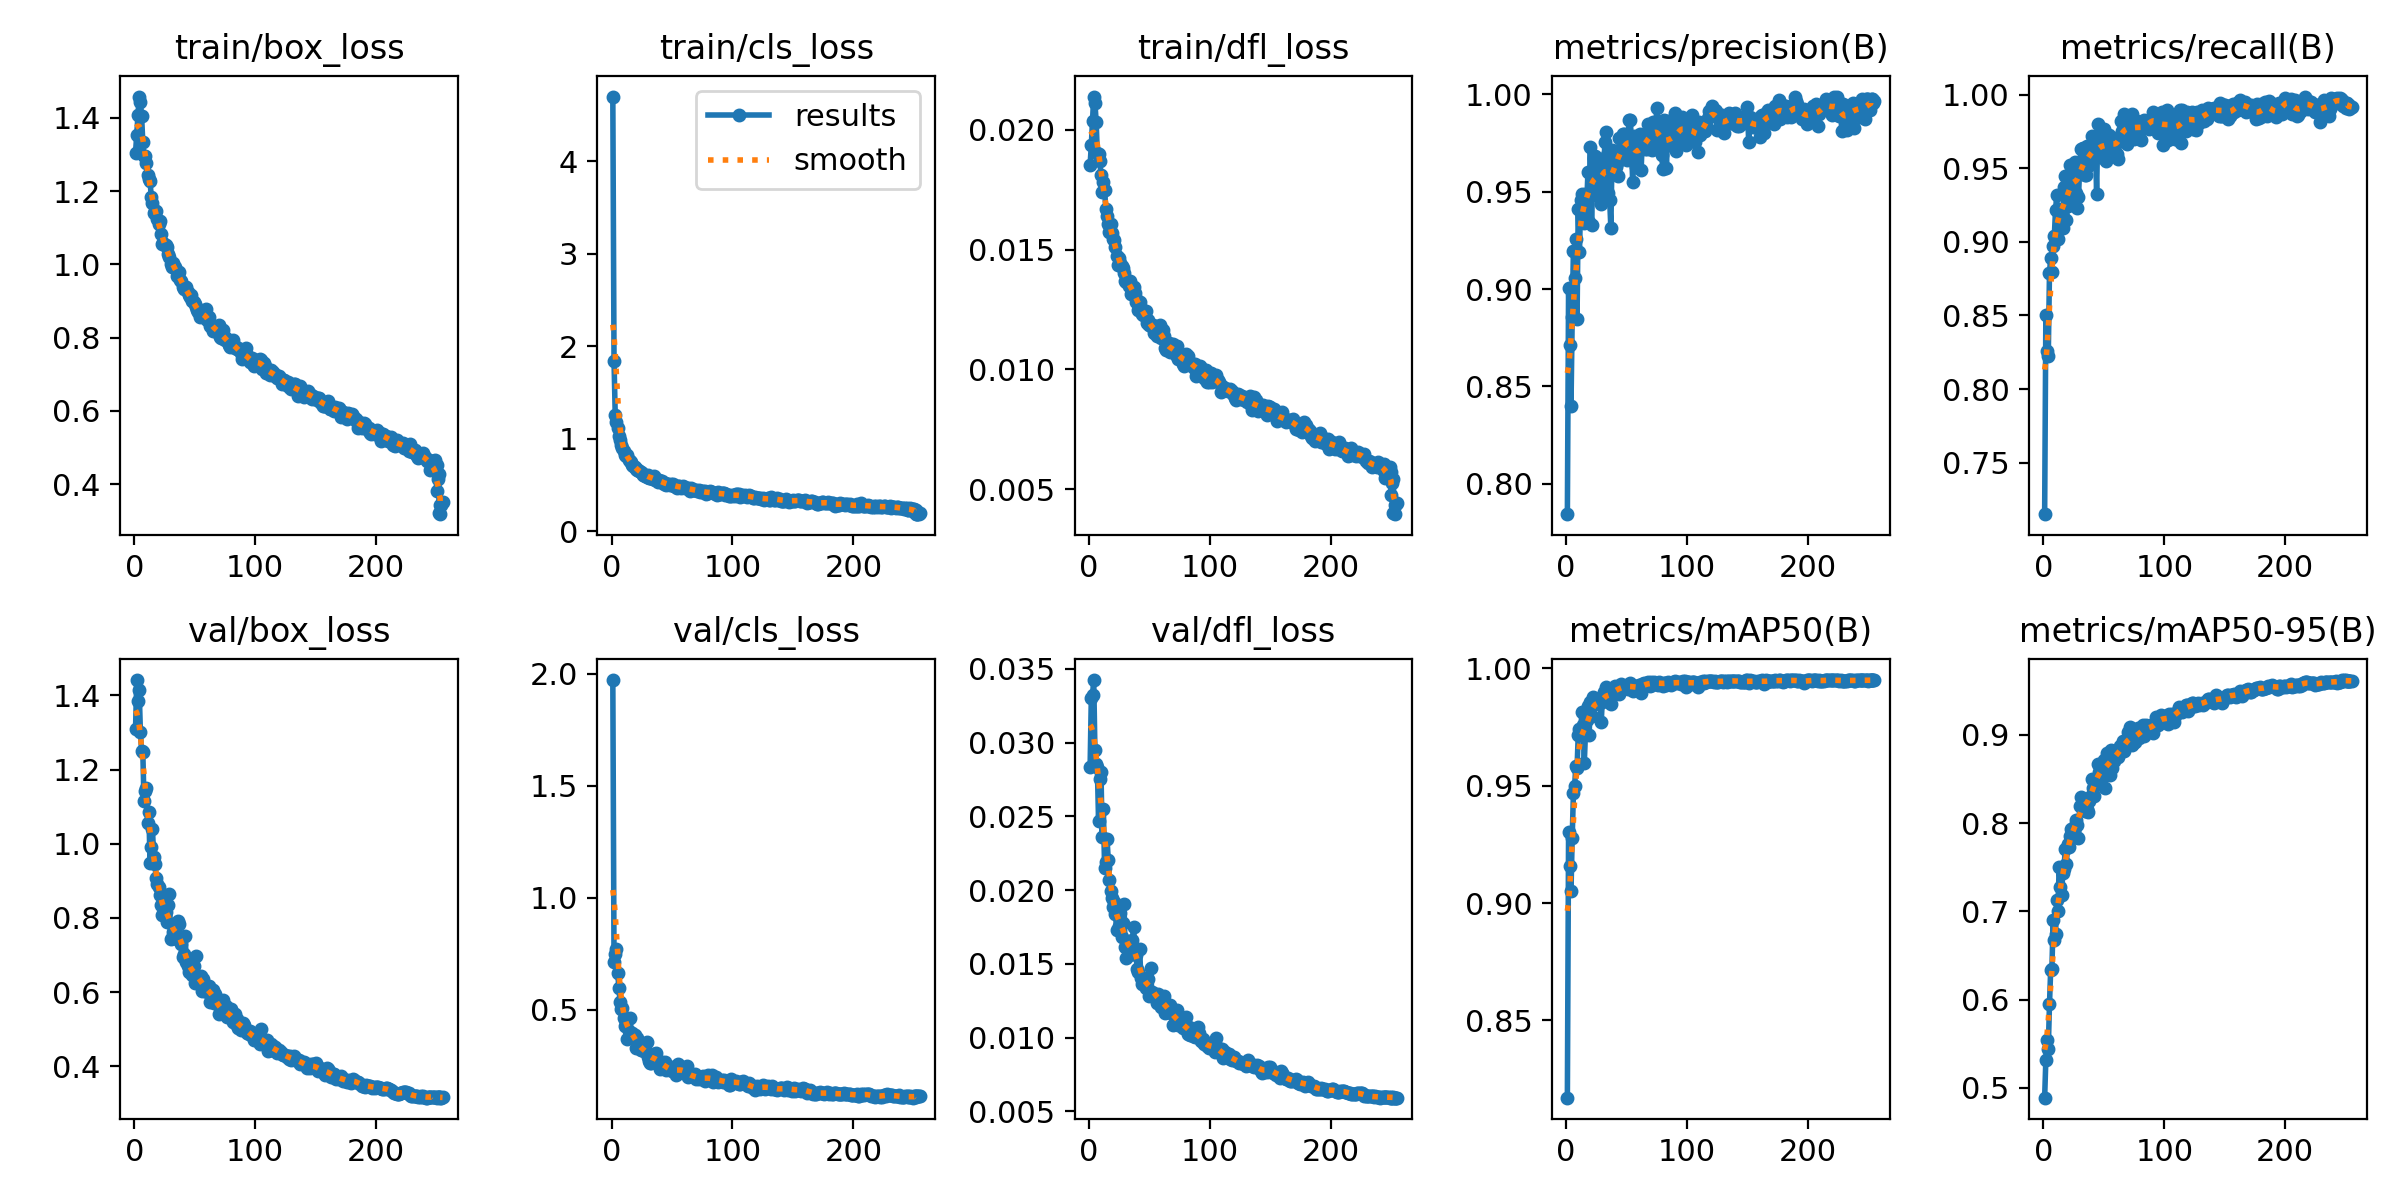

Values plotted in this chart, from the file beside it:
epoch, time, train/box_loss, train/cls_loss, train/dfl_loss, metrics/precision(B), metrics/recall(B), metrics/mAP50(B), metrics/mAP50-95(B), val/box_loss, val/cls_loss, val/dfl_loss, lr/pg0, lr/pg1, lr/pg2, lr/pg3, lr/pg4, lr/pg5, lr/pg6, lr/pg7
1, 82.08, 1.305, 4.698, 0.01852, 0.7844, 0.715, 0.8171, 0.4887, 1.311, 1.971, 0.02832, 0.009946, 0.003315, 0.009946, 0.003315, 0.009946, 0.003315, 0.009946, 0.003315
2, 128.4, 1.354, 1.836, 0.01936, 0.9004, 0.8504, 0.9304, 0.5319, 1.441, 0.7144, 0.03303, 0.01995, 0.006649, 0.01995, 0.006649, 0.01995, 0.006649, 0.01995, 0.006649
3, 173.9, 1.407, 1.251, 0.02035, 0.8713, 0.8257, 0.9157, 0.554, 1.384, 0.7478, 0.03322, 0.02994, 0.009981, 0.02994, 0.009981, 0.02994, 0.009981, 0.02994, 0.009981
4, 218.8, 1.458, 1.176, 0.02139, 0.8399, 0.8221, 0.9052, 0.5439, 1.414, 0.7711, 0.03425, 0.03, 0.009999, 0.03, 0.009999, 0.03, 0.009999, 0.03, 0.009999
5, 263.7, 1.444, 1.114, 0.02113, 0.8854, 0.8787, 0.9279, 0.5944, 1.302, 0.6642, 0.02948, 0.02999, 0.009998, 0.02999, 0.009998, 0.02999, 0.009998, 0.02999, 0.009998
6, 305.9, 1.406, 1.032, 0.02034, 0.9197, 0.8893, 0.9467, 0.634, 1.25, 0.5964, 0.02858, 0.02999, 0.009996, 0.02999, 0.009996, 0.02999, 0.009996, 0.02999, 0.009996
7, 348.1, 1.334, 0.9862, 0.01904, 0.9054, 0.8796, 0.9498, 0.6345, 1.248, 0.5348, 0.02833, 0.02998, 0.009994, 0.02998, 0.009994, 0.02998, 0.009994, 0.02998, 0.009994
8, 391, 1.295, 0.9315, 0.019, 0.9259, 0.8975, 0.9584, 0.6898, 1.116, 0.5027, 0.02469, 0.02998, 0.009993, 0.02998, 0.009993, 0.02998, 0.009993, 0.02998, 0.009993
9, 433.7, 1.297, 0.8993, 0.0187, 0.8847, 0.9039, 0.9575, 0.667, 1.143, 0.5093, 0.02756, 0.02997, 0.00999, 0.02997, 0.00999, 0.02997, 0.00999, 0.02997, 0.00999
10, 475.8, 1.277, 0.8617, 0.01813, 0.9411, 0.9216, 0.9717, 0.6738, 1.151, 0.4637, 0.02801, 0.02996, 0.009988, 0.02996, 0.009988, 0.02996, 0.009988, 0.02996, 0.009988
11, 517.9, 1.244, 0.8224, 0.01739, 0.9189, 0.9317, 0.9743, 0.7124, 1.055, 0.4281, 0.02358, 0.02995, 0.009985, 0.02995, 0.009985, 0.02995, 0.009985, 0.02995, 0.009985
12, 561.2, 1.234, 0.8134, 0.01781, 0.9457, 0.9021, 0.9731, 0.7002, 1.086, 0.4347, 0.02551, 0.02994, 0.009982, 0.02994, 0.009982, 0.02994, 0.009982, 0.02994, 0.009982
13, 603.1, 1.227, 0.8198, 0.0175, 0.9487, 0.9223, 0.9812, 0.7507, 0.949, 0.3673, 0.02148, 0.02993, 0.009978, 0.02993, 0.009978, 0.02993, 0.009978, 0.02993, 0.009978
14, 645, 1.185, 0.7687, 0.01669, 0.947, 0.9211, 0.9759, 0.7276, 0.9906, 0.403, 0.02193, 0.02992, 0.009974, 0.02992, 0.009974, 0.02992, 0.009974, 0.02992, 0.009974
15, 687.1, 1.166, 0.7634, 0.01642, 0.9341, 0.9186, 0.9596, 0.7181, 1.039, 0.4606, 0.0235, 0.02991, 0.00997, 0.02991, 0.00997, 0.02991, 0.00997, 0.02991, 0.00997
16, 729.2, 1.141, 0.7424, 0.01605, 0.949, 0.9093, 0.9729, 0.7439, 0.9648, 0.3932, 0.02208, 0.0299, 0.009966, 0.0299, 0.009966, 0.0299, 0.009966, 0.0299, 0.009966
17, 771.6, 1.145, 0.7117, 0.01574, 0.9434, 0.9376, 0.9778, 0.7482, 0.9466, 0.3968, 0.02071, 0.02988, 0.009961, 0.02988, 0.009961, 0.02988, 0.009961, 0.02988, 0.009961
18, 813.5, 1.145, 0.7086, 0.01606, 0.9598, 0.9446, 0.9839, 0.7703, 0.9078, 0.3765, 0.01993, 0.02987, 0.009956, 0.02987, 0.009956, 0.02987, 0.009956, 0.02987, 0.009956
19, 856.2, 1.124, 0.6961, 0.01571, 0.9342, 0.9152, 0.9716, 0.754, 0.8926, 0.3847, 0.01944, 0.02985, 0.009951, 0.02985, 0.009951, 0.02985, 0.009951, 0.02985, 0.009951
20, 897.8, 1.11, 0.6765, 0.01546, 0.9727, 0.9244, 0.9857, 0.7761, 0.8832, 0.3305, 0.01883, 0.02984, 0.009945, 0.02984, 0.009945, 0.02984, 0.009945, 0.02984, 0.009945
21, 939.1, 1.12, 0.6566, 0.01542, 0.9326, 0.9296, 0.9796, 0.7728, 0.8608, 0.3749, 0.01918, 0.02982, 0.009939, 0.02982, 0.009939, 0.02982, 0.009939, 0.02982, 0.009939
22, 979.4, 1.082, 0.6587, 0.01509, 0.9596, 0.9521, 0.9879, 0.7853, 0.8362, 0.3288, 0.01836, 0.0298, 0.009933, 0.0298, 0.009933, 0.0298, 0.009933, 0.0298, 0.009933
23, 1020, 1.056, 0.6524, 0.01474, 0.9672, 0.9389, 0.9857, 0.7931, 0.8075, 0.3353, 0.01727, 0.02978, 0.009926, 0.02978, 0.009926, 0.02978, 0.009926, 0.02978, 0.009926
24, 1060, 1.058, 0.6439, 0.01437, 0.9683, 0.9399, 0.985, 0.7919, 0.8266, 0.3217, 0.01833, 0.02976, 0.009919, 0.02976, 0.009919, 0.02976, 0.009919, 0.02976, 0.009919
25, 1100, 1.054, 0.6314, 0.01466, 0.9515, 0.9481, 0.9853, 0.7955, 0.8267, 0.3178, 0.0176, 0.02974, 0.009912, 0.02974, 0.009912, 0.02974, 0.009912, 0.02974, 0.009912
26, 1140, 1.053, 0.6085, 0.01445, 0.9477, 0.9541, 0.9856, 0.7961, 0.8169, 0.3287, 0.01845, 0.02971, 0.009905, 0.02971, 0.009905, 0.02971, 0.009905, 0.02971, 0.009905
27, 1180, 1.048, 0.6018, 0.01433, 0.9647, 0.9333, 0.9868, 0.8038, 0.7896, 0.3165, 0.01681, 0.02969, 0.009897, 0.02969, 0.009897, 0.02969, 0.009897, 0.02969, 0.009897
28, 1220, 1.028, 0.5981, 0.01423, 0.9596, 0.9231, 0.9853, 0.7975, 0.8341, 0.322, 0.0178, 0.02967, 0.009889, 0.02967, 0.009889, 0.02967, 0.009889, 0.02967, 0.009889
29, 1260, 1.019, 0.587, 0.01404, 0.9439, 0.9307, 0.9771, 0.7827, 0.8653, 0.3543, 0.01908, 0.02964, 0.009881, 0.02964, 0.009881, 0.02964, 0.009881, 0.02964, 0.009881
30, 1301, 1.001, 0.6021, 0.0137, 0.9472, 0.9507, 0.9872, 0.819, 0.7444, 0.2901, 0.01612, 0.02962, 0.009872, 0.02962, 0.009872, 0.02962, 0.009872, 0.02962, 0.009872
31, 1341, 0.9921, 0.5789, 0.01364, 0.9578, 0.9635, 0.99, 0.83, 0.7457, 0.2701, 0.01541, 0.02959, 0.009863, 0.02959, 0.009863, 0.02959, 0.009863, 0.02959, 0.009863
32, 1381, 1.005, 0.5794, 0.01368, 0.9753, 0.9541, 0.99, 0.8207, 0.7619, 0.2638, 0.01601, 0.02956, 0.009854, 0.02956, 0.009854, 0.02956, 0.009854, 0.02956, 0.009854
33, 1422, 0.9934, 0.5707, 0.01348, 0.9808, 0.9639, 0.9921, 0.8274, 0.7514, 0.2621, 0.01563, 0.02953, 0.009844, 0.02953, 0.009844, 0.02953, 0.009844, 0.02953, 0.009844
34, 1462, 0.9926, 0.5668, 0.01368, 0.9686, 0.9458, 0.9889, 0.8136, 0.7621, 0.2989, 0.01606, 0.0295, 0.009835, 0.0295, 0.009835, 0.0295, 0.009835, 0.0295, 0.009835
35, 1502, 0.9695, 0.5949, 0.01316, 0.9492, 0.9458, 0.9855, 0.8248, 0.7438, 0.3001, 0.01587, 0.02947, 0.009825, 0.02947, 0.009825, 0.02947, 0.009825, 0.02947, 0.009825
36, 1542, 0.9736, 0.5531, 0.01341, 0.9458, 0.9652, 0.9889, 0.8157, 0.7904, 0.282, 0.01664, 0.02944, 0.009814, 0.02944, 0.009814, 0.02944, 0.009814, 0.02944, 0.009814
37, 1583, 0.9794, 0.5662, 0.01343, 0.9311, 0.9517, 0.9847, 0.8124, 0.7834, 0.3042, 0.01751, 0.02941, 0.009803, 0.02941, 0.009803, 0.02941, 0.009803, 0.02941, 0.009803
38, 1622, 0.9584, 0.5327, 0.0132, 0.9712, 0.9548, 0.9902, 0.8254, 0.7479, 0.2693, 0.01579, 0.02938, 0.009792, 0.02938, 0.009792, 0.02938, 0.009792, 0.02938, 0.009792
39, 1663, 0.9542, 0.5502, 0.01281, 0.9634, 0.9601, 0.9901, 0.8312, 0.7294, 0.2679, 0.01563, 0.02934, 0.009781, 0.02934, 0.009781, 0.02934, 0.009781, 0.02934, 0.009781
40, 1703, 0.9382, 0.5378, 0.01289, 0.9709, 0.9717, 0.9923, 0.8501, 0.6946, 0.234, 0.01463, 0.02931, 0.00977, 0.02931, 0.00977, 0.02931, 0.00977, 0.02931, 0.00977
41, 1742, 0.9318, 0.5361, 0.01248, 0.9624, 0.9649, 0.9906, 0.8401, 0.702, 0.2582, 0.01448, 0.02927, 0.009758, 0.02927, 0.009758, 0.02927, 0.009758, 0.02927, 0.009758
42, 1783, 0.9394, 0.5453, 0.01282, 0.9648, 0.9623, 0.9915, 0.8309, 0.7523, 0.2649, 0.01599, 0.02924, 0.009746, 0.02924, 0.009746, 0.02924, 0.009746, 0.02924, 0.009746
43, 1823, 0.9377, 0.5088, 0.01254, 0.958, 0.9669, 0.9907, 0.8477, 0.6813, 0.2597, 0.01407, 0.0292, 0.009733, 0.0292, 0.009733, 0.0292, 0.009733, 0.0292, 0.009733
44, 1863, 0.9233, 0.5244, 0.01229, 0.9777, 0.9329, 0.9891, 0.8467, 0.6703, 0.2683, 0.01364, 0.02916, 0.00972, 0.02916, 0.00972, 0.02916, 0.00972, 0.02916, 0.00972
45, 1903, 0.9176, 0.4983, 0.01227, 0.9698, 0.98, 0.9933, 0.8669, 0.6544, 0.2285, 0.01369, 0.02912, 0.009707, 0.02912, 0.009707, 0.02912, 0.009707, 0.02912, 0.009707
46, 1943, 0.9099, 0.5117, 0.01245, 0.9674, 0.9706, 0.9922, 0.858, 0.671, 0.2349, 0.01406, 0.02908, 0.009694, 0.02908, 0.009694, 0.02908, 0.009694, 0.02908, 0.009694
47, 1983, 0.9159, 0.5114, 0.01242, 0.9795, 0.9575, 0.9919, 0.8634, 0.6537, 0.2345, 0.01337, 0.02904, 0.00968, 0.02904, 0.00968, 0.02904, 0.00968, 0.02904, 0.00968
48, 2023, 0.8987, 0.4966, 0.01195, 0.9796, 0.9658, 0.9924, 0.86, 0.6459, 0.2334, 0.01344, 0.029, 0.009667, 0.029, 0.009667, 0.029, 0.009667, 0.029, 0.009667
49, 2063, 0.8971, 0.5121, 0.01206, 0.9673, 0.967, 0.9921, 0.8545, 0.6696, 0.2307, 0.01395, 0.02896, 0.009652, 0.02896, 0.009652, 0.02896, 0.009652, 0.02896, 0.009652
50, 2103, 0.8928, 0.4977, 0.01186, 0.9662, 0.9765, 0.9929, 0.8718, 0.6257, 0.2254, 0.01283, 0.02891, 0.009638, 0.02891, 0.009638, 0.02891, 0.009638, 0.02891, 0.009638
51, 2144, 0.8839, 0.5065, 0.01181, 0.9752, 0.9564, 0.9913, 0.84, 0.6978, 0.245, 0.01473, 0.02887, 0.009623, 0.02887, 0.009623, 0.02887, 0.009623, 0.02887, 0.009623
52, 2184, 0.8755, 0.4891, 0.01182, 0.9866, 0.9551, 0.9929, 0.8632, 0.6331, 0.2281, 0.01311, 0.02882, 0.009608, 0.02882, 0.009608, 0.02882, 0.009608, 0.02882, 0.009608
53, 2225, 0.8692, 0.4746, 0.01187, 0.9866, 0.9706, 0.9936, 0.8791, 0.6251, 0.2075, 0.01304, 0.02878, 0.009593, 0.02878, 0.009593, 0.02878, 0.009593, 0.02878, 0.009593
54, 2265, 0.857, 0.466, 0.0115, 0.9771, 0.9729, 0.9924, 0.8773, 0.6272, 0.2231, 0.01284, 0.02873, 0.009577, 0.02873, 0.009577, 0.02873, 0.009577, 0.02873, 0.009577
55, 2306, 0.8656, 0.4851, 0.01151, 0.9547, 0.9679, 0.9905, 0.8546, 0.6444, 0.2553, 0.01289, 0.02868, 0.009561, 0.02868, 0.009561, 0.02868, 0.009561, 0.02868, 0.009561
56, 2345, 0.8632, 0.4885, 0.01138, 0.9785, 0.964, 0.9924, 0.8824, 0.6025, 0.2183, 0.01238, 0.02864, 0.009545, 0.02864, 0.009545, 0.02864, 0.009545, 0.02864, 0.009545
57, 2386, 0.8675, 0.4703, 0.01176, 0.9701, 0.9658, 0.9924, 0.8627, 0.6361, 0.2409, 0.01293, 0.02859, 0.009529, 0.02859, 0.009529, 0.02859, 0.009529, 0.02859, 0.009529
58, 2426, 0.8615, 0.4771, 0.01161, 0.9625, 0.968, 0.9915, 0.8708, 0.6151, 0.2354, 0.01269, 0.02854, 0.009512, 0.02854, 0.009512, 0.02854, 0.009512, 0.02854, 0.009512
59, 2466, 0.879, 0.484, 0.01185, 0.9705, 0.9682, 0.9912, 0.8783, 0.6103, 0.2335, 0.01264, 0.02849, 0.009495, 0.02849, 0.009495, 0.02849, 0.009495, 0.02849, 0.009495
60, 2506, 0.847, 0.4724, 0.01131, 0.9728, 0.9675, 0.9931, 0.8778, 0.6013, 0.219, 0.01208, 0.02843, 0.009478, 0.02843, 0.009478, 0.02843, 0.009478, 0.02843, 0.009478
... 199 more rows
